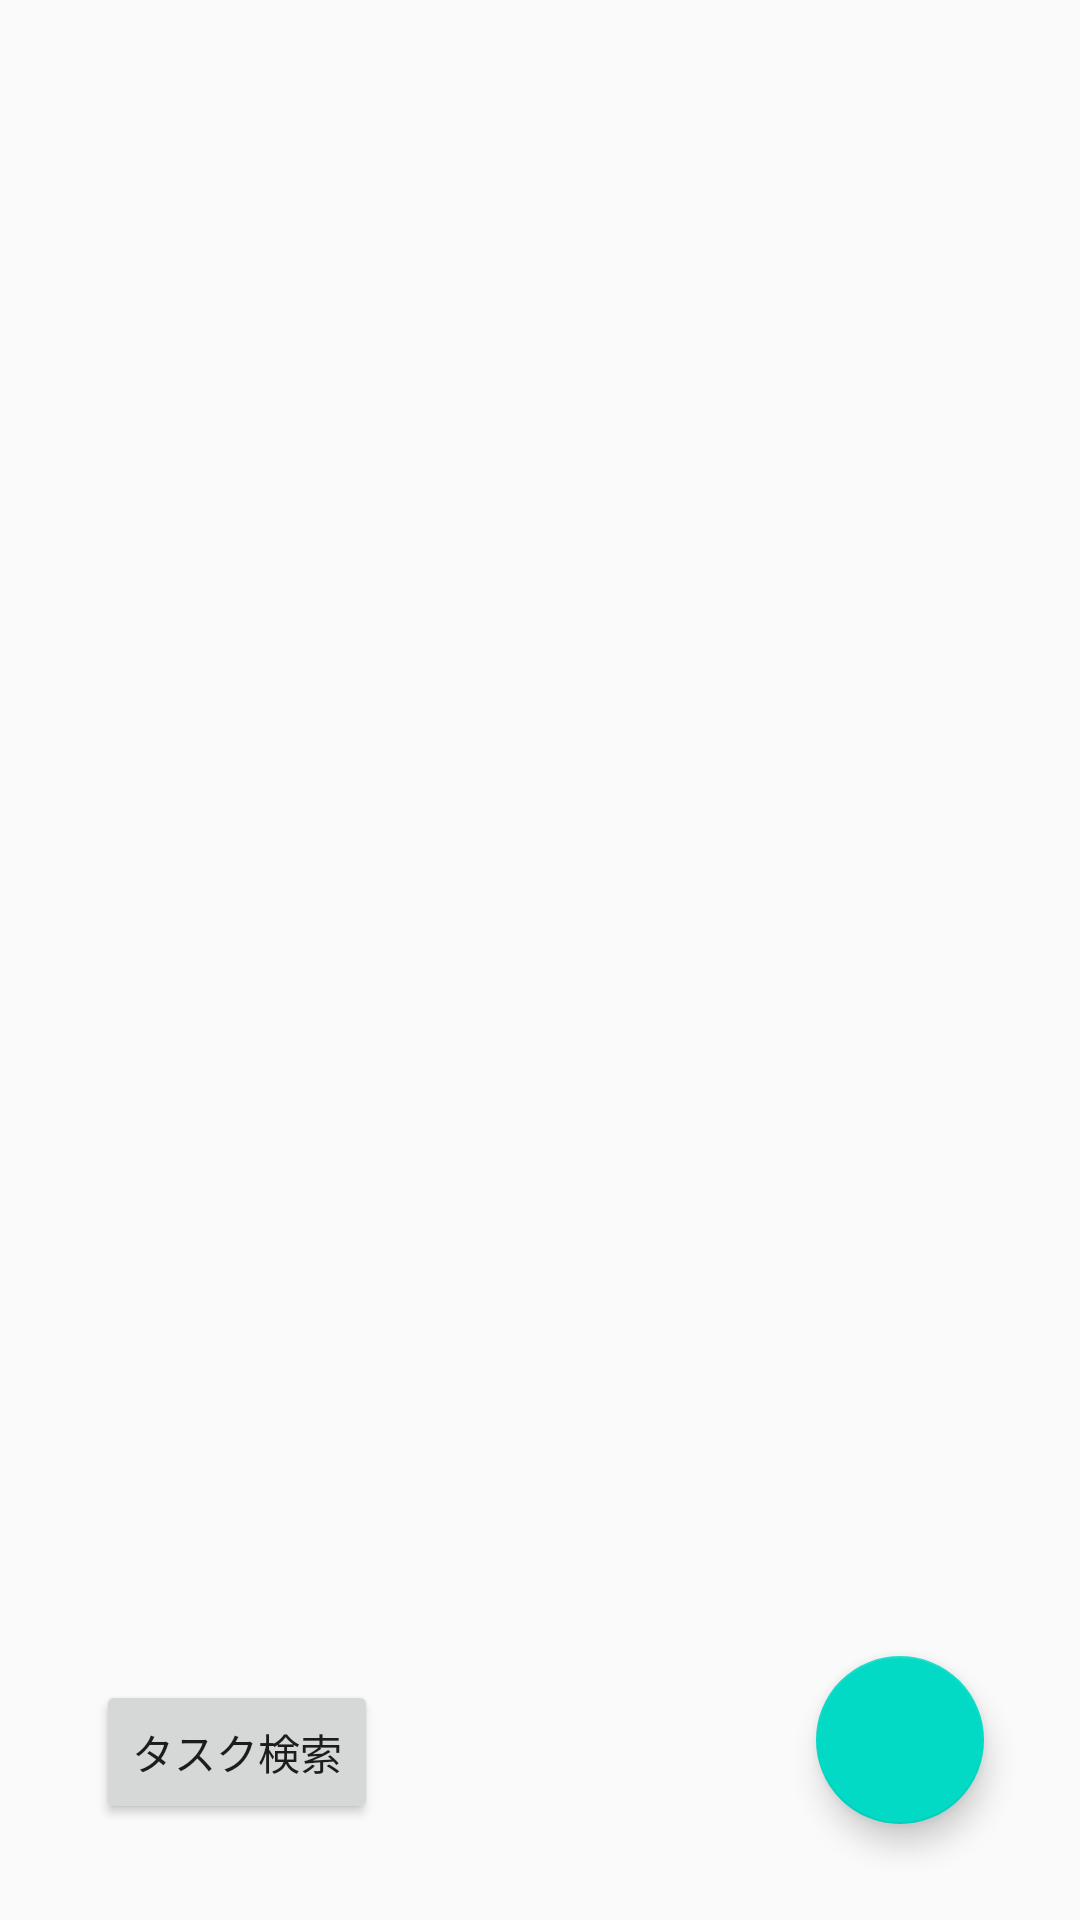

Android layout source for this screen:
<!-- AndroidManifest.xml: application theme AppTheme -->
<!-- res/layout/activity_main.xml -->
<?xml version="1.0" encoding="utf-8"?>
<RelativeLayout
        xmlns:android="http://schemas.android.com/apk/res/android"
        xmlns:tools="http://schemas.android.com/tools"
        xmlns:app="http://schemas.android.com/apk/res-auto"
        android:layout_width="match_parent"
        android:layout_height="match_parent"
        android:paddingBottom="16dp"
        android:paddingLeft="16dp"
        android:paddingRight="16dp"
        android:paddingTop="16dp"
        tools:context=".activity.TaskMainActivity">

    <ListView
            android:layout_width="match_parent"
            android:layout_height="match_parent"
            android:id="@+id/listView"
            android:layout_above="@+id/search_button"
            android:layout_alignParentTop="true"
            android:layout_alignParentStart="true" android:layout_alignParentLeft="true"/>

    <Button
            android:layout_width="wrap_content"
            android:layout_height="wrap_content"
            android:layout_alignParentBottom="true"
            android:text="タスク検索"
            android:id="@+id/search_button"
            android:layout_margin="16dp"
            android:layout_alignParentLeft="true"/>

    <android.support.design.widget.FloatingActionButton
            android:id="@+id/fab"
            android:layout_width="wrap_content"
            android:layout_height="wrap_content"
            android:layout_alignParentEnd="true"
            android:layout_alignParentBottom="true"
            android:layout_margin="16dp"
            android:src="@drawable/plus"
            android:layout_alignParentRight="true"/>

</RelativeLayout>
<!-- resources referenced by this layout -->
<resources>
  <style name="AppTheme" parent="Theme.AppCompat.Light.DarkActionBar">
          
          <item name="colorPrimary">@color/colorPrimary</item>
          <item name="colorPrimaryDark">@color/colorPrimaryDark</item>
          <item name="colorAccent">@color/colorAccent</item>
      </style>
  <!-- not gathered from this repository: default colours our renderer supplied (Android Studio template values) -->
  <color name="colorPrimary">#FF6200EE</color>
  <color name="colorPrimaryDark">#FF3700B3</color>
  <color name="colorAccent">#FF03DAC5</color>
</resources>
